Run: headless pygame with SDL's dummy video driver; simulated clock (each Clock.tick advances the game by its frame time, no real sleeping); random seed 0; keys injected as events and as key.get_pressed() state; no mouse input.
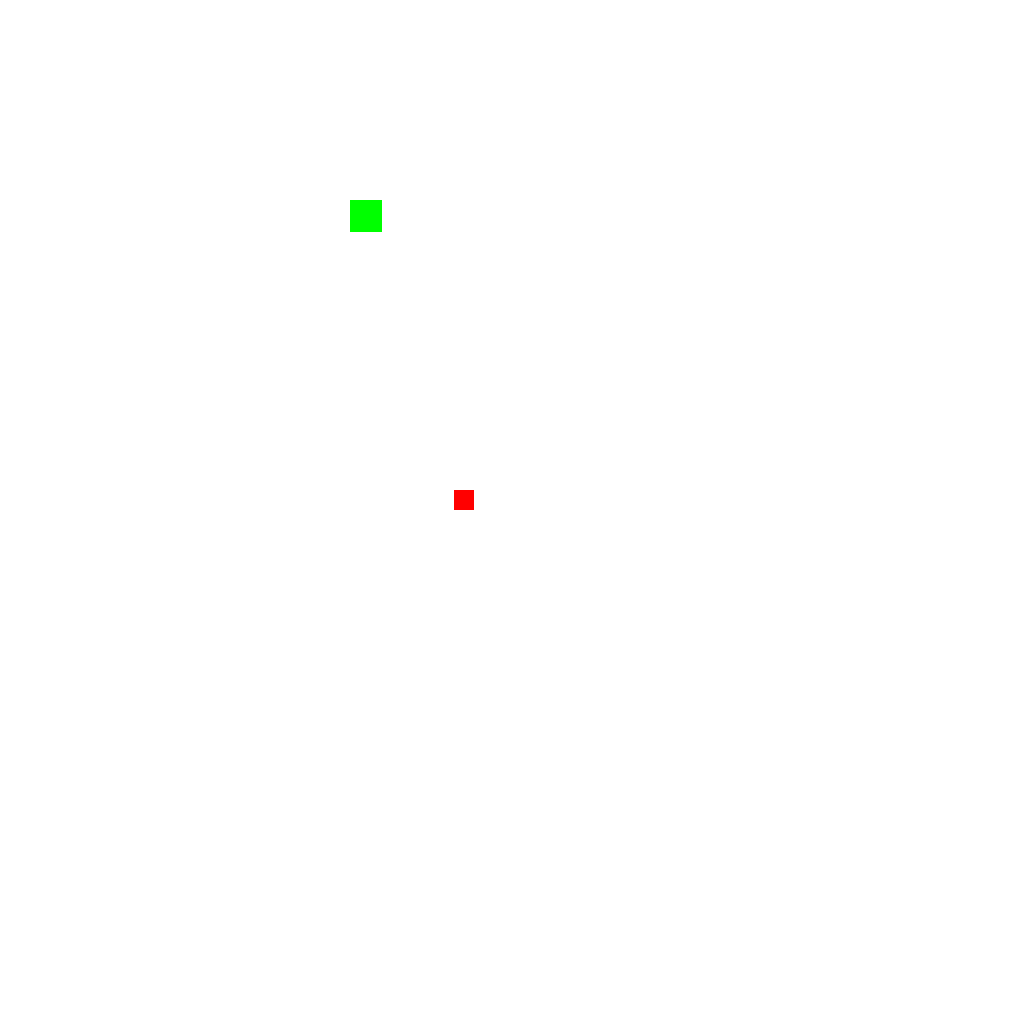
Frame 1 of 4 · flips 1–60 · no input
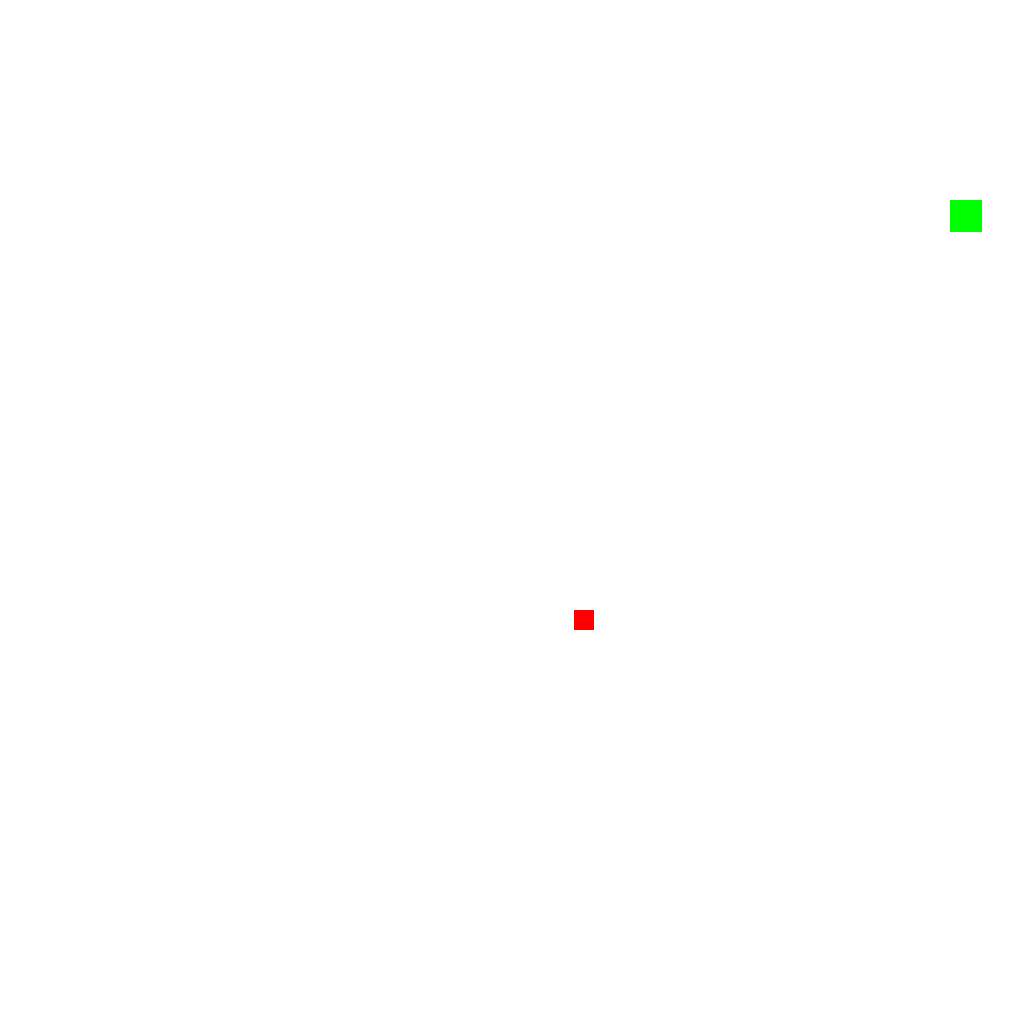
Frame 2 of 4 · flips 61–180 · tapped SPACE, RETURN · held RIGHT (→), D
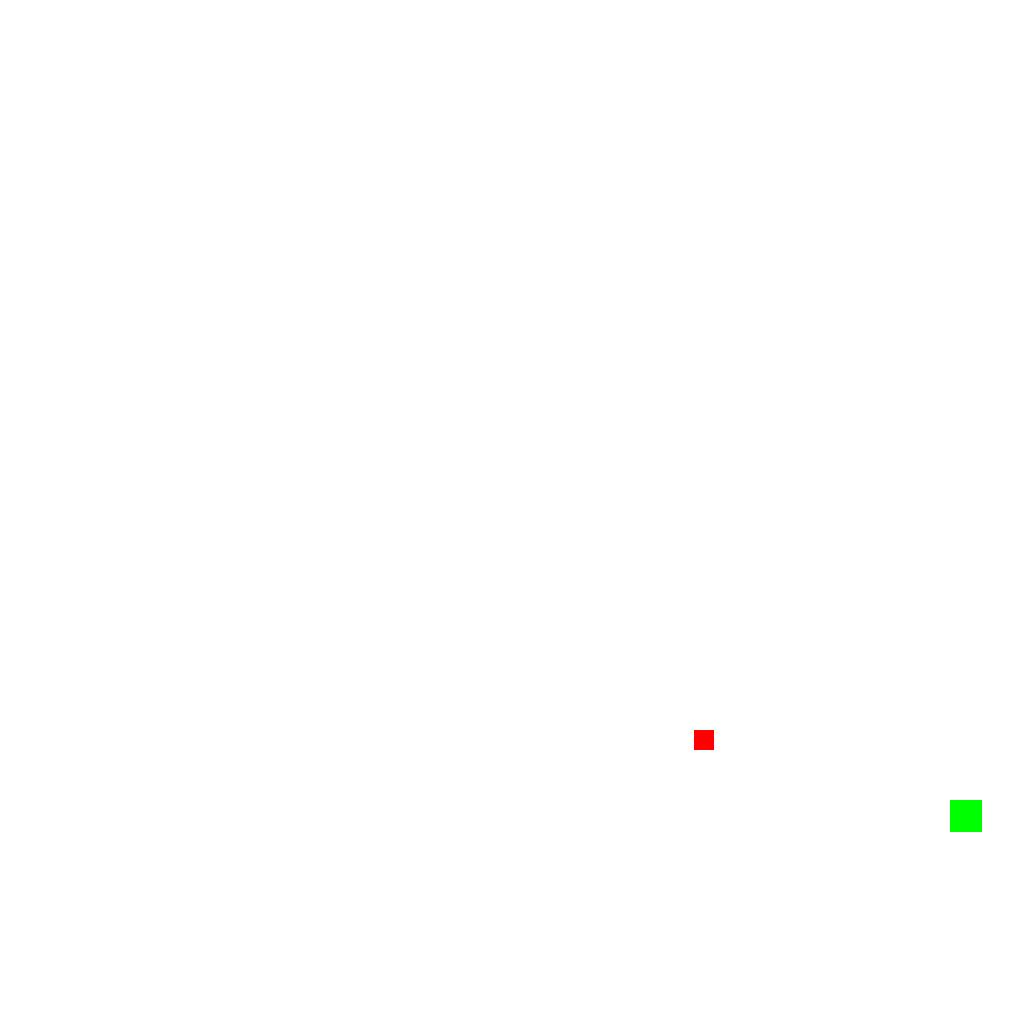
Frame 3 of 4 · flips 181–300 · held DOWN (↓), S
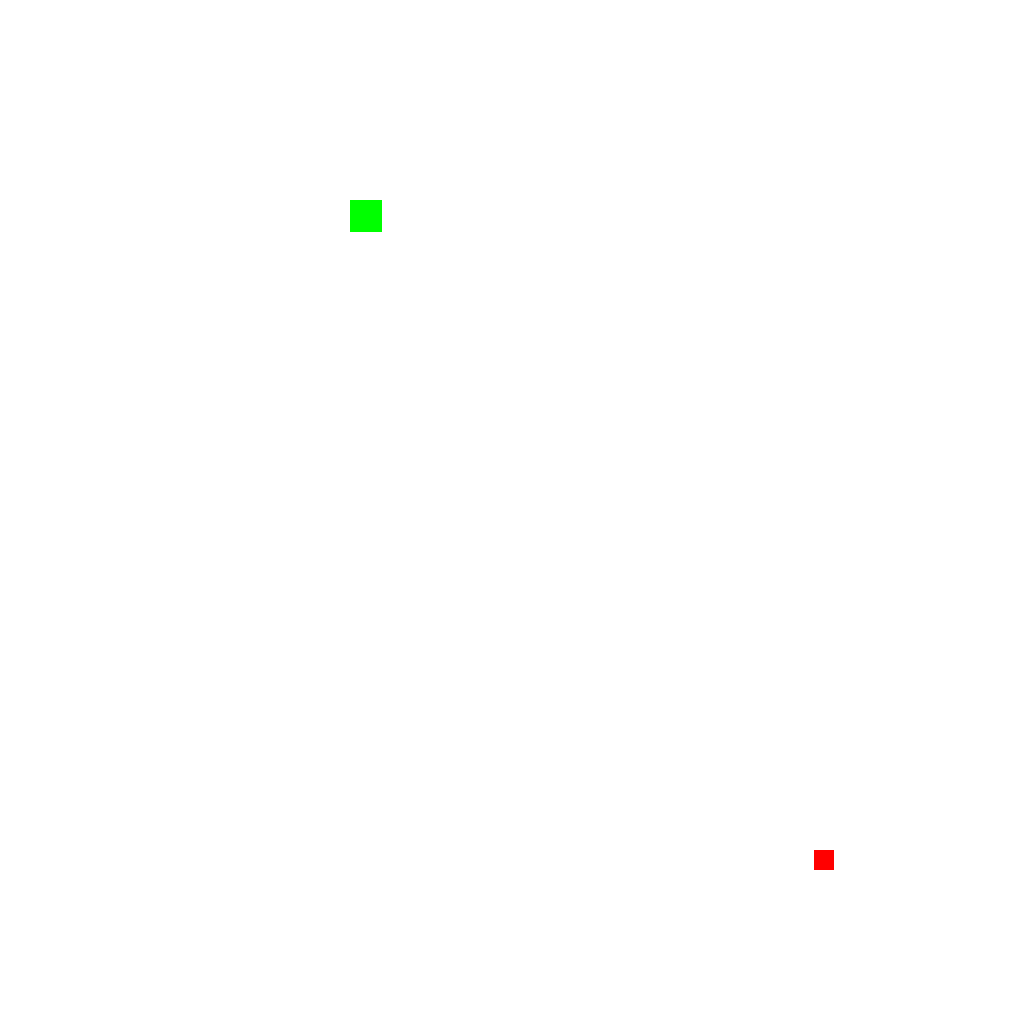
Frame 4 of 4 · flips 301–420 · held LEFT (←), A, UP (↑), W

The pygame program that drew these frames:

import pygame
import random
from pygame.locals import *
pygame.init()
colors = pygame.color.THECOLORS
screen = pygame.display.set_mode([1024, 1024])
game_area = screen.get_rect()

class Player(pygame.sprite.Sprite):
    def __init__(self):
        pygame.sprite.Sprite.__init__(self)
        self.image = pygame.surface.Surface((32,32))
        self.image.fill(colors['green'])
        self.rect = self.image.get_rect().move(350, 200)
        self.speed = 5

    def update(self):
        dx, dy = self.movepos[0] * self.speed, self.movepos[1] * self.speed
        next_pos = self.rect.move(dx, dy)
        if game_area.contains(next_pos):
            self.rect = self.rect.move(dx, dy)




def random_pos_neg():
    return int(max(1, min(-1, random.uniform(-100, 100))))

class Enemy(pygame.sprite.Sprite):
    def __init__(self):
        super(Enemy, self).__init__()
        self.image = pygame.surface.Surface((20,20))
        self.image.fill(colors['red'])
        self.rect = self.image.get_rect().move(random.randint(0, 600), random.randint(0, 600))
        self.speed = random.randint(1, 5)
        self.movepos = [random_pos_neg(), random_pos_neg()]

    def update(self):
        dx, dy = self.movepos[0] * self.speed, self.movepos[1] * self.speed
        self.rect = self.rect.move(dx, dy)
        if not game_area.contains(self.rect):
            print("An enemy died")
            self.kill()


done=False
clock = pygame.time.Clock()
player = Player()
enemies = pygame.sprite.Group()
all_sprites = pygame.sprite.Group()
all_sprites.add(player)
enemy = Enemy()
all_sprites.add(enemy)
enemies.add(enemy)
proximity_limit = (250, 250)



total_map = [10000, 10000]



def find_relevant_entities(main_entity, all_entities):
    close_entities = []
    for e in all_entities:
        if e.rect.inflate(proximity_limit).contains(main_entity.rect) and e is not main_entity:
            close_entities.append(e)
    return close_entities



while not done:
    for event in pygame.event.get():
        if event.type == KEYDOWN:
            if event.key == K_ESCAPE:
                done = True
        elif event.type == QUIT:
            done = True

    pressed = pygame.key.get_pressed()
    l, r, u, d = [pressed[k] for k in [pygame.K_a, pygame.K_d, pygame.K_w, pygame.K_s]]
    player.movepos = -l + r, -u + d
    for entity in all_sprites:
        entity.update()

    screen.fill(colors['white'])
    for entity in all_sprites:
        screen.blit(entity.image, entity.rect.topleft)

    for e in find_relevant_entities(player, all_sprites):
        print(type(e), "is close to player")

    if pygame.sprite.spritecollideany(player, enemies):
        player.kill()

    pygame.display.flip()

    clock.tick(60)
